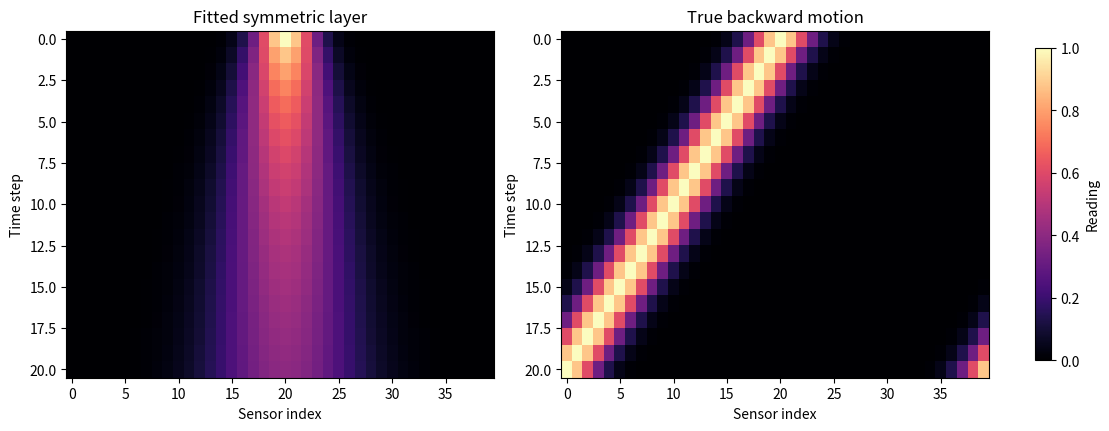

This figure's Python source: (Note: this script raises an exception after producing the figure.)
"""AI651 PA3 Q2 verification + heatmaps. Run: python q2_verify.py"""
from pathlib import Path
import numpy as np
import matplotlib
matplotlib.use('Agg')
import matplotlib.pyplot as plt

N = 40
CENTRE = 20
STEPS = 20
RNG = np.random.default_rng(0)


def shift_back(x):
    """Given motion rule x_i(t+1) = x_(i+1)(t)."""
    return np.roll(x, -1)


def shift_fwd(x):
    """Reversed motion rule x_i(t+1) = x_(i-1)(t)."""
    return np.roll(x, +1)


def symmetric_layer(x,a,b):
    return a*x + b*(np.roll(x,+1)+np.roll(x,-1))


def q2a_fit():
    print('\nQ2(a)i: fit symmetric layer')
    x = np.zeros(N)
    x[CENTRE] = 1
    target = shift_back(x)
    A = np.column_stack((x, np.roll(x,+1)+np.roll(x,-1)))
    a,b = np.linalg.lstsq(A,target,rcond=None)[0]
    sse = np.sum((A @ np.array([a,b]) - target)**2)
    assert np.isclose(a,0) and np.isclose(b,.5) and np.isclose(sse,.5)
    print(f'  SSE = a² + (b-1)² + b²; a={a:g}, b={b:g}, minimum SSE={sse:g}')
    return a,b


def circ_spread(v):
    theta = np.arange(N) * 2*np.pi/N
    weight = v/v.sum()
    R = np.hypot(np.sum(weight*np.cos(theta)), np.sum(weight*np.sin(theta)))
    return np.sqrt(-2*np.log(R))*N/(2*np.pi)


def q2a_rollout(a,b):
    print('\nQ2(a)ii: 20-step smooth bump rollout')
    idx = np.arange(N)
    x0 = np.exp(-((idx-CENTRE)**2)/8)
    pred = np.zeros((STEPS+1,N))
    truth = np.zeros_like(pred)
    pred[0] = truth[0] = x0
    for t in range(STEPS):
        pred[t+1] = symmetric_layer(pred[t],a,b)
        truth[t+1] = shift_back(truth[t])
    print(f'  Final prediction: peak={pred[-1].max():.4f} at {pred[-1].argmax()}, spread={circ_spread(pred[-1]):.3f}')
    print(f'  Final truth: peak={truth[-1].max():.4f} at {truth[-1].argmax()}, spread={circ_spread(truth[-1]):.3f}')
    print(f'  Mass: initial={x0.sum():.6f}; prediction={pred[-1].sum():.6f}; truth={truth[-1].sum():.6f}')
    assert np.isclose(pred[-1].sum(),x0.sum()) and np.isclose(truth[-1].sum(),x0.sum())
    fig, axes = plt.subplots(1,2,figsize=(11,4.2),constrained_layout=True)
    vmax = max(pred.max(),truth.max())
    for ax, arr, title in zip(axes,(pred,truth),('Fitted symmetric layer','True backward motion')):
        im = ax.imshow(arr,aspect='auto',origin='upper',cmap='magma',vmin=0,vmax=vmax,
                       extent=[-.5,N-.5,STEPS+.5,-.5])
        ax.set(xlabel='Sensor index', ylabel='Time step', title=title)
    fig.colorbar(im,ax=axes,label='Reading',shrink=.9)
    out = Path(__file__).resolve().parent/'q2a_bump_heatmaps.png'
    fig.savefig(out,dpi=160)
    plt.close(fig)
    print(f'  Saved {out}')


def q2b():
    print('\nQ2(b): directed weights and cross-correlation kernel')
    a,wm,wp = 0,0,1
    for _ in range(200):
        x = RNG.standard_normal(N)
        result = a*x + wm*np.roll(x,+1) + wp*np.roll(x,-1)
        assert np.allclose(result,shift_back(x))
    print('  a=0, w_minus=0, w_plus=1; kernel [0,0,1]; circular padding. OK')


def history_layer(x_t,x_prev):
    return np.roll(x_t,+1) + np.roll(x_t,-1) - x_prev


def q2c():
    print('\nQ2(c): history-based symmetric layer')
    for direction,step,reverse in (
        ('backward',shift_back,shift_fwd),
        ('forward',shift_fwd,shift_back),
    ):
        for _ in range(500):
            x_t = RNG.standard_normal(N)
            x_prev = reverse(x_t)
            assert np.allclose(history_layer(x_t,x_prev),step(x_t))
        print(f'  {direction} motion: 500/500 exact')
    for _ in range(500):
        left, right = RNG.standard_normal((2,N))
        x_prev = left+right
        x_t = shift_back(left)+shift_fwd(right)
        target = shift_back(shift_back(left))+shift_fwd(shift_fwd(right))
        assert np.allclose(history_layer(x_t,x_prev),target)
    print('  Superposed left and right movers: 500/500 exact')
    print('  a=0, b=1, c=-1; x_i(t+1)+x_i(t-1)=x_(i-1)(t)+x_(i+1)(t).')


if __name__ == '__main__':
    a,b = q2a_fit()
    q2a_rollout(a,b)
    q2b()
    q2c()
    print('\nAll Q2 checks passed.')
